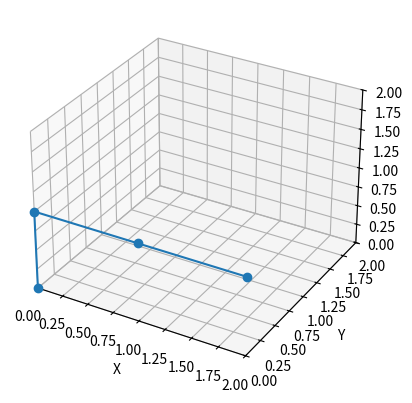
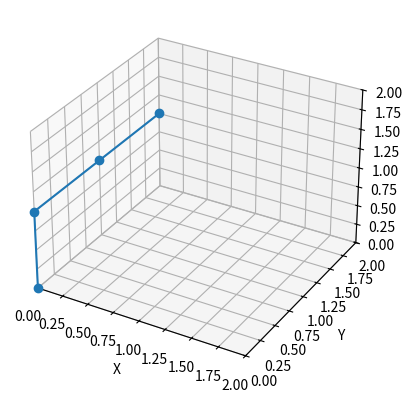

These figures' Python source, in order:
'''
MODERN
-------
[redacted]

An inverse kinematics lib for robotic arms
Designed for the modifications of the PRIMITV system

IMPORTANT: ADD ROLL TO THE ORIENTATIONS
'''

import math
import matplotlib.pyplot as plt
from mpl_toolkits import mplot3d

class Joint(object):
	"""
	A robotic joint. Acts as the actuator/endeffector of the next segment.
	"""
	def __init__(self, name, dof, pos, orient, range_trans, range_rot, rot_rate = 1500, trans_rate = 0):
		"""
		The init for Joint class

		name (str): The name of the joint
		dof (list(list(bool))) : The available axis for the joint to move. First list for translation and second list for rotation, bot in order of xyz and alpha,beta
			Example, for robots that translates in x axis only and rotates in alpha and beta axis, use [[1,0,0],[1,1]]
		pos (list(float)): The position of the joint, in xyz axis
		orient(list(float)): The angles of the joint (degrees). First angle (alpha) for the xy-plane, wrt to x axis; 
			the second angle (beta) wrt to the xy plane (tan beta = z/xy_plane).
		range_trans(list(float)): A list of 2 lists (min, max), 3 components each (x,y,z), the range of translation allowed relative to initial position.
		range_rot(list(float)):  A list of 2 lists (min, max), 2 components each (alpha, beta), the range of rotation allowed relative to initial orientation.


		"""
		super(Joint, self).__init__()
		self.name = name
		self.dof = dof
		self.pos = pos
		self.orient = orient
		self.range_trans = range_trans
		self.range_rot = range_rot
		self.rot_rate = rot_rate
		self.trans_rate = trans_rate

		self.x = pos[0]
		self.y = pos[1]
		self.z = pos[2]

		self.alpha = (orient[0] + 360) % 360
		self.beta = (orient[1] + 360) % 360

		self.min_trans = [sum(mini) for mini in zip(self.pos, range_trans[0])]
		self.max_trans = [sum(maxi) for maxi in zip(self.pos, range_trans[1])]

		self.min_rot = [(sum(mini) + 360) % 360 for mini in zip(self.orient, range_rot[0])]
		self.max_rot = [(sum(maxi) + 360) % 360 for maxi in zip(self.orient, range_rot[1])]

		self.inverted = [False, False]

		for ind, (maxi, mini) in enumerate(zip(self.max_rot,self.min_rot)):
			self.inverted[ind] = mini > maxi

	def set_pos(self, pos):
		self.pos = [round(p, 2) for p in pos]

		self.x = pos[0]
		self.y = pos[1]
		self.z = pos[2]

	def set_orient(self, orient):
		self.orient = [round(o, 2) for o in orient]

		self.alpha = (orient[0] + 360) % 360
		self.beta = (orient[1] + 360) % 360

	def update_range(self):
		self.min_trans = [round(sum(mini),2) for mini in zip(self.pos, self.range_trans[0])]
		self.max_trans = [round(sum(maxi),2) for maxi in zip(self.pos, self.range_trans[1])]

		self.min_rot = [round((sum(mini) + 360) % 360, 2) for mini in zip(self.orient, self.range_rot[0])]
		self.max_rot = [round((sum(maxi) + 360) % 360, 2) for maxi in zip(self.orient, self.range_rot[1])]

		for ind, (maxi, mini) in enumerate(zip(self.max_rot,self.min_rot)):
			self.inverted[ind] = mini > maxi

	def move(self, trans, rot, trans_error = 0, rot_error = 0):
		new_pos = self.pos.copy()
		new_orient = self.orient.copy()

		tot_trans = []
		tot_rot = []

		t_dof, r_dof = self.dof

		for ind, t_allow in enumerate(t_dof):
			if t_allow:
				new_pos[ind] = max(min(self.pos[ind] + trans[ind] + trans_error, self.max_trans[ind]), self.min_trans[ind])
			tot_trans.append(new_pos[ind] - self.pos[ind])

		self.set_pos(new_pos)

		for ind, r_allow in enumerate(r_dof):
			#REPAIR LOGIC LATER> THIS ONE SUCKS, TOO CONVOLUTED
			if r_allow:
				if self.inverted[ind]:
					target = (self.orient[ind] + rot[ind] + rot_error + 360) % 360
					if target >= self.min_rot[ind] or target <= self.max_rot[ind]:
						new_orient[ind] = target
					else:
						if self.min_rot[ind] - target < target - self.max_rot[ind] : 
							new_orient[ind] = self.min_rot[ind]
						else:
							new_orient[ind] = self.max_rot[ind]

				else:
					if self.min_rot[ind] == self.max_rot[ind] and self.max_rot[ind] == 0:
						new_orient[ind] = (self.orient[ind] + rot[ind] + rot_error + 360) % 360
					else:
						new_orient[ind] = max(min( (self.orient[ind] + rot[ind] + rot_error + 360) % 360, self.max_rot[ind]), self.min_rot[ind])
			tot_rot.append(new_orient[ind] - self.orient[ind])

		self.set_orient(new_orient)

		return tot_trans, tot_rot

	def shift(self, new_pos, new_orient):
		tot_trans = [n_pos-pos for n_pos, pos in zip(new_pos, self.pos)]
		tot_rot = [n_orient-orient for n_orient, orient in zip(new_orient, self.orient)]

		self.set_pos(new_pos)
		self.set_orient(new_orient)

		self.update_range()

		return tot_trans, tot_rot



class Segment(object):
	"""
	A rigid segmenet connecting 2 joints together
	Not a literal stick that connects the 2 joints,
	just a way to tell the program which joints connect to which
	"""
	def __init__(self, name, base, end):
		super(Segment, self).__init__()
		self.name = name
		self.base = base
		self.end = end

		self.x_len = self.end.x-self.base.x
		self.y_len = self.end.y-self.base.y
		self.z_len = self.end.z-self.base.z
		
		self.length = math.sqrt((self.x_len)**2 + (self.y_len)**2 + (self.z_len)**2)

		self.alpha = math.atan2(self.y_len, self.x_len) * 180/math.pi
		self.beta = math.atan2(self.z_len, math.sqrt((self.x_len)**2 + (self.y_len)**2) )* 180/math.pi
		# Angular correction so all angles are positive
		self.alpha = (self.alpha + 360) % 360
		self.beta = (self.beta + 360) % 360

	def update_orient(self, rot):
		self.alpha = (self.alpha + rot[0] + 360) % 360
		self.beta = (self.beta + rot[1] + 360) % 360

	def update_length(self):
		self.x_len = self.end.x-self.base.x
		self.y_len = self.end.y-self.base.y
		self.z_len = self.end.z-self.base.z
		
		self.length = math.sqrt((self.x_len)**2 + (self.y_len)**2 + (self.z_len)**2)

	def get_end_move(self, tot_base_trans, tot_base_rot):
		tot_end_orient = [(sum(angles) + 360) % 360 for angles in zip(self.end.orient, tot_base_rot)]

		#tot_end_pos = [sum(transl) for transl in zip(self.end.pos, tot_base_trans)]

		tot_end_pos = [0,0,0]
		tot_end_pos[0] = self.length * math.cos(self.beta * (math.pi/180)) * math.cos(self.alpha * (math.pi/180)) + self.base.pos[0]
		tot_end_pos[1] = self.length * math.cos(self.beta * (math.pi/180)) * math.sin(self.alpha * (math.pi/180)) + self.base.pos[1]
		tot_end_pos[2] = self.length * math.sin(self.beta * (math.pi/180)) + self.base.pos[2]

		#tot_end_pos = [sum(transl) for transl in zip(tot_base_trans, delta_pos_rot)]


		#print(self.end.name, tot_end_pos, tot_end_orient)

		return tot_end_pos, tot_end_orient


	def move_base(self, trans, rot, trans_error_base = 0, rot_error_base = 0, trans_error_end = 0, rot_error_end = 0):
		tot_base_trans, tot_base_rot = self.base.move(trans, rot, trans_error_base, rot_error_base)
		#print(tot_base_trans, tot_base_rot)
		
		#Update the segment
		self.update_orient(tot_base_rot)

		#Get movements for the end according to the base
		tot_end_pos, tot_end_orient = self.get_end_move(tot_base_trans, tot_base_rot)
		#print(tot_end_pos, tot_end_orient)

		#self.end.shift(tot_end_pos, tot_end_orient)
		return tot_end_pos, tot_end_orient

	def shift_base(self, new_pos, new_orient):
		tot_base_trans, tot_base_rot = self.base.shift(new_pos, new_orient)

		self.update_orient(tot_base_rot)

		tot_end_pos, tot_end_orient = self.get_end_move(tot_base_trans, tot_base_rot)

		return tot_end_pos, tot_end_orient


		'''
		tot_end_orient = [(sum(angles) + 360) % 360 for angles in zip(self.end.orient, tot_base_rot)]

		tot_end_trans = [sum(transl) for transl in zip(self.end.pos, tot_base_trans)]

		delta_pos_rot = [0,0,0]
		delta_pos_rot[0] = self.length * math.cos(self.alpha * (math.pi/180))
		delta_pos_rot[1] = self.length * math.sin(self.alpha * (math.pi/180))
		delta_pos_rot[2] = self.length * math.sin(self.beta * (math.pi/180))

		tot_end_trans = [sum(transl) for transl in zip(tot_end_trans, delta_pos_rot)]

		tot_end_trans, tot_end_rot = self.end.move(tot_end_trans, tot_end_orient, trans_error_end, rot_error_end)

		self.end.update_range()
		'''

		#self.update_length()




class SegmentManager(object):
	"""
	Manages the movements of segments and joints.
	Made because moving the end of a segment means moving
	base of another segment.
	"""
	def __init__(self, segments, base_joint, end_joint):
		super(SegmentManager, self).__init__()
		self.segments = segments
		self.segments_dict = {}
		self.base_to_segment = {}
		self.end_to_segment = {}

		for seg in segments:
			self.segments_dict[seg.name] = seg
			self.base_to_segment[seg.base.name] = seg.name
			self.end_to_segment[seg.end.name] = seg.name

		self.base_joint = base_joint
		self.end_joint = end_joint
			
	def move_base(self, segment_name, trans, rot, trans_error = 0, rot_error = 0):
		segment = self.segments_dict[segment_name]

		tot_end_pos, tot_end_orient = segment.move_base(trans, rot, trans_error, rot_error)

		seg_end = segment.end.name

		while seg_end in self.base_to_segment.keys():
			segment = self.segments_dict[self.base_to_segment[seg_end]]
			
			tot_end_pos, tot_end_orient = segment.shift_base(tot_end_pos, tot_end_orient)
			seg_end = segment.end.name

		#Move end-effector

		segment.end.shift(tot_end_pos, tot_end_orient)

	def get_joint_param(self):
		param = {}
		for joint_name, seg_name in self.base_to_segment.items():
			segment = self.segments_dict[seg_name]
			joint = segment.base
			param[joint_name] = {
				"pos" : joint.pos,
				"orient" : joint.orient,
				"DOF" : joint.dof,
				"trans_range" : [joint.min_trans, joint.max_trans],
				"rot_range" : [joint.min_rot, joint.max_rot]
			}
			seg_end = segment.end

		param[seg_end.name] = {
				"pos" : seg_end.pos,
				"orient" : seg_end.orient,
				"DOF" : seg_end.dof,
				"trans_range" : [seg_end.min_trans, seg_end.max_trans],
				"rot_range" : [seg_end.min_rot, seg_end.max_rot]
			}

		return param

	def get_segment_param (self):
		param = {}
		for seg_name, seg in self.segments_dict.items():
			param[seg_name] = {
				"length" : seg.length,
				"alpha" : seg.alpha,
				"beta" : seg.beta,
				"base" : seg.base.name,
				"end" : seg.end.name
			}

		return param

	def visualize(self, axis_range = [[0,2],[0,2],[0,2]], plot_name = None, save = False):
		fig = plt.figure()
		ax = plt.axes(projection='3d')

		label = []

		x_pos = []
		y_pos = []
		z_pos = []

		for joint_name, seg_name in self.base_to_segment.items():
			segment = self.segments_dict[seg_name]
			joint = segment.base

			label.append(joint.name)
			x_pos.append(joint.pos[0])
			y_pos.append(joint.pos[1])
			z_pos.append(joint.pos[2])

			seg_end = segment.end

		label.append(seg_end.name)
		x_pos.append(seg_end.pos[0])
		y_pos.append(seg_end.pos[1])
		z_pos.append(seg_end.pos[2])

		ax.plot3D(x_pos, y_pos, z_pos, marker = "o")

		ax.set_xlim3d(axis_range[0])
		ax.set_xlabel('X')

		ax.set_ylim3d(axis_range[1])
		ax.set_ylabel('Y')

		ax.set_zlim3d(axis_range[2])
		ax.set_zlabel('Z')

		if save:
			fig.savefig(plot_name)


		plt.show()






if __name__ == "__main__":
	## Joints
	Base = Joint(
		name = "Base", 
		dof = [[1,0,0],[1,0]], 
		pos = [0,0,0],
		orient = [0,0],
		range_trans = [[-1, -1, -1], [1, 1, 1]],
		range_rot = [[-90, -90],[90, 90]]
		)

	End = Joint(
		name = "End", 
		dof = [[0,1,0],[0,0]], 
		pos = [2,0,0],
		orient = [90, 0],
		range_trans = [[0,0,0], [0,0,0]],
		range_rot = [[0, 0],[0, 360]]
		)

	#Segments

	Connect1 = Segment("connector1", Base, End)

	print("TESTING 1")
	print("----------------------")
	print("STARTING POSITION")
	print(f"{Base.name} :: pos:{Base.pos} :: orient:{Base.orient}" )
	print(f"{End.name} :: pos:{End.pos} :: orient:{End.orient}" )
	print(f"Segment :: length:{Connect1.length} :: alpha:{Connect1.alpha} :: beta:{Connect1.beta}" )

	#Moving Base 
	tot_end_pos, tot_end_orient = Connect1.move_base(trans = [0, 0, 0.5], rot = [45, 0])
	Connect1.end.shift(tot_end_pos, tot_end_orient)

	print("AFTER MOVING POSITION")
	#print(f"{Base.name} :: pos:{Base.pos} :: orient:{Base.orient}" )
	#print(f"{End.name} :: pos:{End.pos} :: orient:{End.orient}" )
	print(f"Segment :: length:{Connect1.length} :: alpha:{Connect1.alpha} :: beta:{Connect1.beta}" )
	print("----- Segment components")
	print(f"Connect1 :: {Connect1.base.name} :: pos:{Connect1.base.pos} :: orient:{Connect1.base.orient}" )
	print(f"Connect1 :: {Connect1.end.name} :: pos:{Connect1.end.pos} :: orient:{Connect1.end.orient}" )


	print("")
	print("TESTING 2")
	print("----------------------")

	print("INIT JOINTS...")

	Base1 = Joint(
		name = "base", 
		dof = [[0,0,0],[1,1]], 
		pos = [0,0,0],
		orient = [0,90],
		range_trans = [[0,0,0], [0,0,0]],
		range_rot = [[0,-90],[360, 90]]
		)

	Elbow1 = Joint(
		name = "e1", 
		dof = [[0,0,0],[0,1]], 
		pos = [0,0,1],
		orient = [0,0],
		range_trans = [[0,0,0], [0,0,0]],
		range_rot = [[0,-45],[360, 180 + 45]]
		)

	Elbow2 = Joint(
		name = "e2", 
		dof = [[0,0,0],[0,1]], 
		pos = [1,0,1],
		orient = [0,0],
		range_trans = [[0,0,0], [0,0,0]],
		range_rot = [[0,180-45],[360, 180 + 45]]
		)

	End = Joint(
		name = "end", 
		dof = [[0,0,0],[0,1]], 
		pos = [2,0,1],
		orient = [0,-90],
		range_trans = [[0,0,0], [0,0,0]],
		range_rot = [[0,0],[0, 360]]
		)
	print("INIT JOINT SUCCESS")
	print("INIT SEGMENTS...")
	Seg1 = Segment("base_e1", Base1, Elbow1)
	Seg2 = Segment("e1_e2", Elbow1, Elbow2)
	Seg3 = Segment("e2_end", Elbow2, End)
	print("INIT SEGMENTS SUCCESS")

	print("INIT SEG_MANAGER...")
	Robot = SegmentManager([Seg1, Seg2, Seg3], Seg1.base, Seg3.end)
	print("INIT SEG_MANAGER SUCCESS")
	for joint_name, param in Robot.get_joint_param().items():
		print("JOINT ", joint_name, ":")
		print(param)

	for seg_name, param in Robot.get_segment_param().items():
		print("SEGMENT ", seg_name, ":")
		print(param)


	Robot.visualize()
	print("-------------------------------------")
	print("Rotating base by 90 deg...")
	Robot.move_base("base_e1", [0,0,0], [90, 0])
	for joint_name, param in Robot.get_joint_param().items():
		print("JOINT ", joint_name, ":")
		print(param)

	for seg_name, param in Robot.get_segment_param().items():
		print("SEGMENT ", seg_name, ":")
		print(param)

	Robot.visualize()




